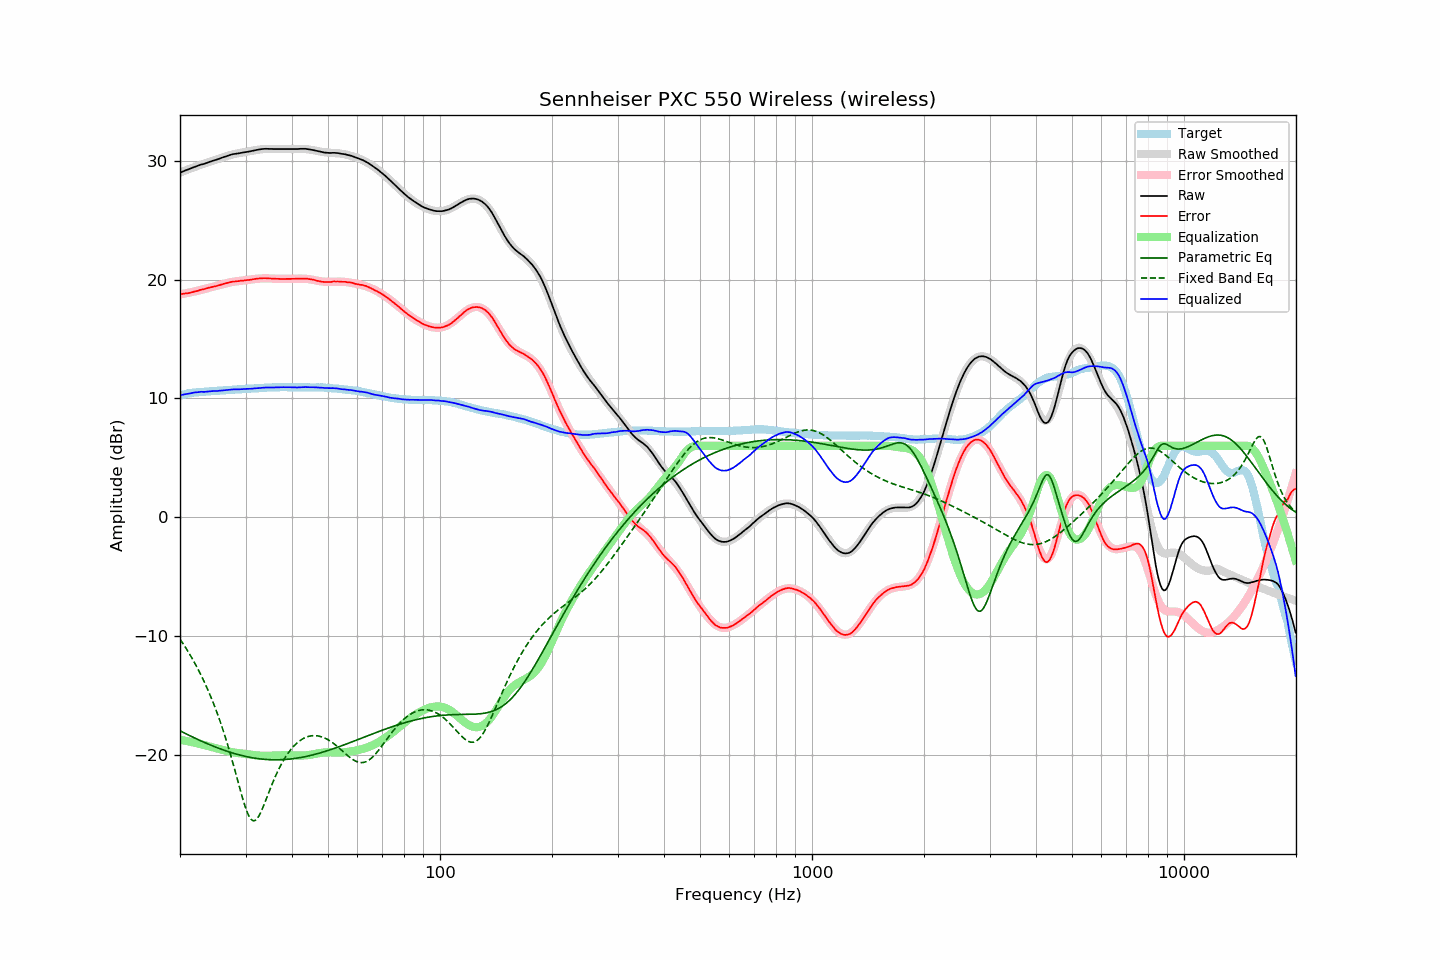

The data file committed next to this chart (first rows):
frequency, raw, error, smoothed, error_smoothed, equalization, parametric_eq, fixed_band_eq, equalized_raw, equalized_smoothed, target
20.00, 29.00, 18.77, 29.01, 18.75, -18.75, -18.00, -10.27, 10.25, 10.25, 10.23
20.20, 29.06, 18.79, 29.06, 18.78, -18.78, -18.06, -10.47, 10.29, 10.29, 10.27
20.40, 29.11, 18.80, 29.11, 18.80, -18.80, -18.13, -10.67, 10.31, 10.31, 10.31
20.61, 29.17, 18.83, 29.17, 18.83, -18.83, -18.20, -10.88, 10.34, 10.34, 10.34
20.81, 29.22, 18.84, 29.22, 18.85, -18.85, -18.27, -11.10, 10.37, 10.37, 10.38
21.02, 29.27, 18.85, 29.27, 18.88, -18.88, -18.34, -11.32, 10.39, 10.40, 10.42
21.23, 29.32, 18.88, 29.33, 18.91, -18.91, -18.40, -11.54, 10.41, 10.42, 10.44
21.44, 29.38, 18.92, 29.38, 18.94, -18.94, -18.47, -11.77, 10.45, 10.44, 10.46
21.66, 29.43, 18.95, 29.43, 18.97, -18.97, -18.53, -12.01, 10.47, 10.46, 10.48
21.87, 29.48, 18.99, 29.48, 19.00, -19.00, -18.60, -12.25, 10.49, 10.48, 10.49
22.09, 29.53, 19.02, 29.53, 19.03, -19.03, -18.66, -12.50, 10.51, 10.50, 10.51
22.31, 29.57, 19.05, 29.57, 19.06, -19.06, -18.72, -12.76, 10.51, 10.52, 10.52
22.54, 29.63, 19.10, 29.62, 19.09, -19.09, -18.78, -13.02, 10.54, 10.53, 10.53
22.76, 29.68, 19.14, 29.67, 19.13, -19.13, -18.85, -13.29, 10.55, 10.54, 10.54
22.99, 29.71, 19.17, 29.71, 19.17, -19.17, -18.91, -13.57, 10.55, 10.55, 10.54
23.22, 29.74, 19.19, 29.76, 19.20, -19.20, -18.97, -13.85, 10.54, 10.56, 10.55
23.45, 29.79, 19.24, 29.80, 19.24, -19.24, -19.03, -14.15, 10.56, 10.56, 10.56
23.69, 29.84, 19.28, 29.85, 19.27, -19.27, -19.08, -14.45, 10.57, 10.57, 10.57
23.92, 29.89, 19.32, 29.89, 19.31, -19.31, -19.14, -14.76, 10.59, 10.58, 10.58
24.16, 29.94, 19.35, 29.93, 19.34, -19.34, -19.20, -15.08, 10.60, 10.59, 10.60
24.40, 29.98, 19.37, 29.98, 19.38, -19.38, -19.25, -15.41, 10.61, 10.60, 10.61
24.65, 30.02, 19.41, 30.02, 19.41, -19.41, -19.31, -15.75, 10.61, 10.61, 10.61
24.89, 30.06, 19.44, 30.07, 19.45, -19.45, -19.36, -16.10, 10.62, 10.62, 10.62
25.14, 30.10, 19.47, 30.12, 19.48, -19.48, -19.41, -16.46, 10.62, 10.63, 10.63
25.39, 30.15, 19.51, 30.17, 19.52, -19.52, -19.47, -16.83, 10.63, 10.64, 10.64
25.65, 30.21, 19.55, 30.21, 19.56, -19.56, -19.52, -17.22, 10.65, 10.66, 10.66
25.91, 30.26, 19.60, 30.26, 19.60, -19.60, -19.57, -17.62, 10.66, 10.67, 10.66
26.16, 30.30, 19.63, 30.31, 19.63, -19.63, -19.61, -18.03, 10.67, 10.68, 10.67
26.43, 30.35, 19.67, 30.35, 19.67, -19.67, -19.66, -18.45, 10.68, 10.69, 10.68
26.69, 30.39, 19.70, 30.39, 19.70, -19.70, -19.71, -18.88, 10.69, 10.69, 10.69
26.96, 30.44, 19.73, 30.43, 19.73, -19.73, -19.75, -19.33, 10.71, 10.70, 10.71
27.23, 30.49, 19.77, 30.47, 19.76, -19.76, -19.80, -19.79, 10.73, 10.71, 10.72
27.50, 30.53, 19.80, 30.51, 19.79, -19.79, -19.84, -20.26, 10.74, 10.72, 10.73
27.77, 30.56, 19.83, 30.54, 19.81, -19.81, -19.88, -20.75, 10.75, 10.73, 10.73
28.05, 30.58, 19.84, 30.57, 19.83, -19.83, -19.92, -21.24, 10.75, 10.74, 10.75
28.33, 30.60, 19.86, 30.60, 19.85, -19.85, -19.96, -21.74, 10.75, 10.75, 10.75
28.62, 30.62, 19.87, 30.63, 19.87, -19.87, -19.99, -22.24, 10.75, 10.76, 10.75
28.90, 30.64, 19.88, 30.65, 19.89, -19.89, -20.03, -22.75, 10.76, 10.77, 10.76
29.19, 30.67, 19.91, 30.68, 19.90, -19.90, -20.07, -23.24, 10.77, 10.77, 10.76
29.48, 30.69, 19.90, 30.70, 19.92, -19.92, -20.10, -23.71, 10.77, 10.78, 10.79
29.78, 30.72, 19.93, 30.72, 19.93, -19.93, -20.13, -24.16, 10.79, 10.79, 10.79
30.08, 30.74, 19.94, 30.75, 19.95, -19.95, -20.16, -24.57, 10.79, 10.80, 10.80
30.38, 30.76, 19.96, 30.77, 19.97, -19.97, -20.19, -24.92, 10.79, 10.80, 10.80
30.68, 30.78, 19.96, 30.80, 19.98, -19.98, -20.22, -25.21, 10.80, 10.81, 10.82
30.99, 30.81, 19.99, 30.82, 20.00, -20.00, -20.24, -25.42, 10.81, 10.82, 10.82
31.30, 30.84, 20.02, 30.85, 20.02, -20.02, -20.27, -25.54, 10.82, 10.83, 10.83
31.61, 30.87, 20.04, 30.88, 20.04, -20.04, -20.29, -25.58, 10.83, 10.84, 10.83
31.93, 30.90, 20.06, 30.90, 20.06, -20.06, -20.31, -25.52, 10.85, 10.84, 10.84
32.24, 30.92, 20.08, 30.92, 20.07, -20.07, -20.33, -25.39, 10.85, 10.85, 10.84
32.57, 30.95, 20.09, 30.94, 20.08, -20.08, -20.35, -25.19, 10.87, 10.86, 10.86
32.89, 30.97, 20.10, 30.96, 20.09, -20.09, -20.36, -24.93, 10.88, 10.87, 10.87
33.22, 30.99, 20.11, 30.97, 20.10, -20.10, -20.38, -24.64, 10.89, 10.88, 10.88
33.55, 31.00, 20.12, 30.99, 20.10, -20.10, -20.39, -24.31, 10.90, 10.88, 10.89
33.89, 31.01, 20.12, 31.00, 20.10, -20.10, -20.40, -23.97, 10.91, 10.89, 10.89
34.23, 31.01, 20.11, 31.00, 20.10, -20.10, -20.41, -23.62, 10.91, 10.90, 10.90
34.57, 31.00, 20.09, 31.01, 20.10, -20.10, -20.42, -23.27, 10.90, 10.91, 10.91
34.92, 31.00, 20.09, 31.01, 20.09, -20.09, -20.43, -22.92, 10.91, 10.91, 10.91
35.27, 31.00, 20.09, 31.01, 20.09, -20.09, -20.43, -22.59, 10.91, 10.92, 10.92
35.62, 30.99, 20.07, 31.00, 20.08, -20.08, -20.44, -22.26, 10.91, 10.92, 10.92
35.97, 30.99, 20.07, 31.00, 20.07, -20.07, -20.44, -21.94, 10.92, 10.93, 10.92
... 635 more rows
